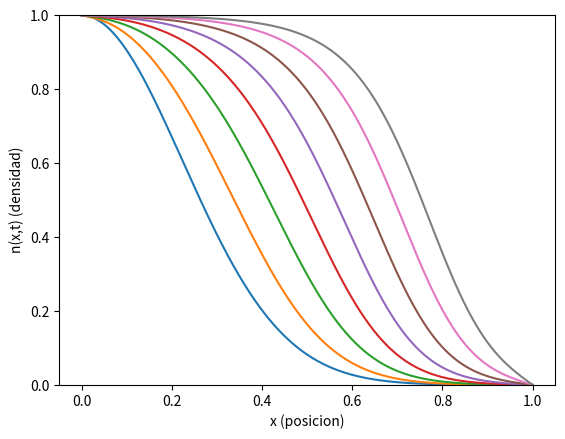
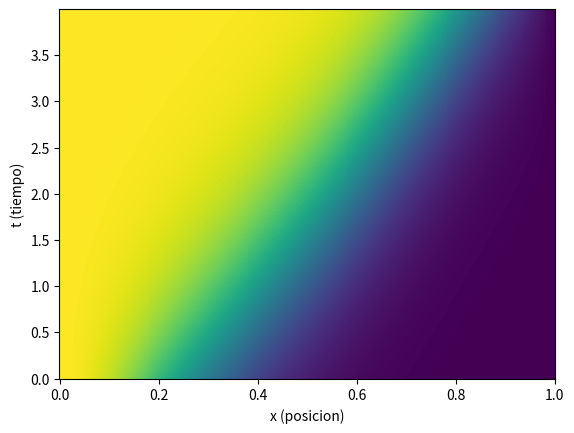

These charts were generated, in order, by the following Python code:
# -*- coding: utf-8 -*-
"""
Created on Wed Nov  4 23:29:51 2015

[redacted]
"""

from __future__ import division
import numpy as np
import matplotlib.pyplot as plt

'''
Este script resuelve un problema de modelamiento sobre el comportamiento de
una especie animal.
La ecuación a resolver es:
    dn/dt = Y * d2n/dx2 + u * n - u * (n²);
Con condiciones de borde:
n(t,0) = 1; n(t, 1) = 0; n(0,x) = e^(-x²/0.1);
'''


def inicializa_n(n, N_steps, h):
    '''
    Rellena n con las condiciones iniciales del problema.
    '''
    for i in range(N_steps):
        x = i * h
        n[i] = np.exp(-((x**2)/0.1))
    n[0] = 1
    n[-1] = 0


def calcula_b(b, N_steps, r):
    for j in range(1, N_steps - 1):
        b[j] = (r * n[j+1] + (1-2*r) * n[j] +
                r * n[j-1] + dt*u*(n[j] - n[j]**2))


def calcula_alpha_y_beta(alpha, beta, b, r, N_Steps):
    Aplus = -1 * r
    Acero = (1 + 2 * r)
    Aminus = -1 * r
    alpha[0] = 0
    beta[0] = 1  # viene de la condicion de borde n(t, 0) = 0
    for i in range(1, N_steps):
        alpha[i] = -Aplus / (Acero + Aminus*alpha[i-1])
        beta[i] = (b[i] - Aminus*beta[i-1]) / (Aminus*alpha[i-1] + Acero)


def avanza_paso_temporal(n, n_next, alpha, beta, N_steps):
    n_next[0] = 1
    n_next[-1] = 0
    for i in range(N_steps - 2, 0, -1):
        n_next[i] = alpha[i] * n_next[i+1] + beta[i]

# Main

# setup
N_steps = 501
h = 1 / (N_steps - 1)
dt = 0.01
N_pasos_temporales = 400
Y = 0.001  # gamma
u = 1.5  # mu
r = Y * dt / 2 / (h**2)

n = np.zeros(N_steps)
n_next = np.zeros(N_steps)

b = np.zeros(N_steps)
alpha = np.zeros(N_steps)
beta = np.zeros(N_steps)

inicializa_n(n, N_steps, h)


n_solucion = np.zeros((N_pasos_temporales, N_steps))
n_solucion[0, :] = n.copy()

for i in range(1, N_pasos_temporales):
    calcula_b(b, N_steps, r)
    calcula_alpha_y_beta(alpha, beta, b, r, N_steps)
    avanza_paso_temporal(n, n_next, alpha, beta, N_steps)
    n = n_next.copy()
    n_solucion[i, :] = n.copy()


# Plots

x = np.linspace(0, 1, N_steps)

fig = plt.figure(1)
fig.clf()
ax = fig.add_subplot(111)

for i in range(0, N_pasos_temporales, 50):
    ax.plot(x, n_solucion[i, :])
ax.set_ylim(0, 1)
plt.xlabel('x (posicion)')
plt.ylabel('n(x,t) (densidad)')

fig2 = plt.figure(2)
fig2.clf()
ax2 = fig2.add_subplot(111)
y = np.arange(0, N_pasos_temporales) * dt
X, Y = np.meshgrid(x, y)
ax2.pcolormesh(X, Y, n_solucion)
plt.xlabel('x (posicion)')
plt.ylabel('t (tiempo)')

plt.show()
plt.draw()
